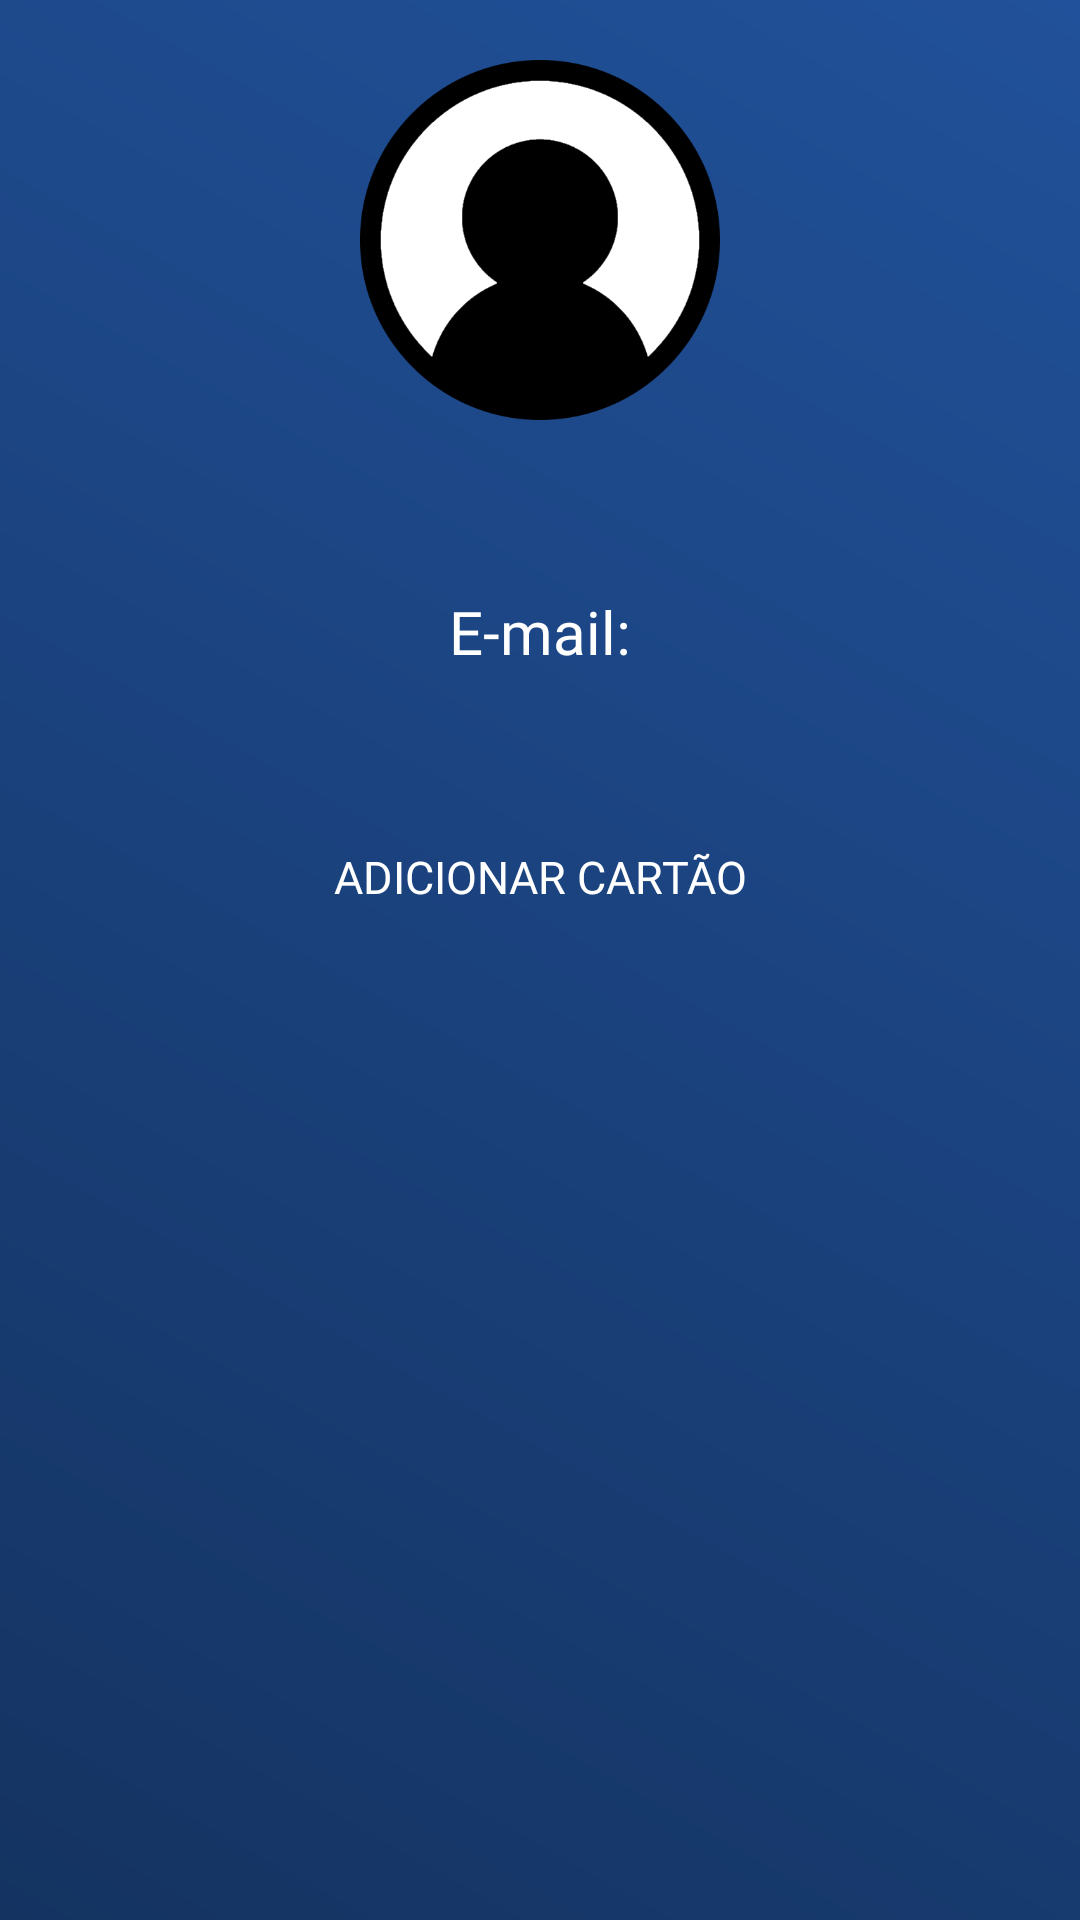

Android layout source for this screen:
<!-- AndroidManifest.xml: application theme Theme.Trabalho0706 -->
<!-- res/layout/activity_user_details.xml -->
<?xml version="1.0" encoding="utf-8"?>
<RelativeLayout xmlns:android="http://schemas.android.com/apk/res/android"
    xmlns:app="http://schemas.android.com/apk/res-auto"
    xmlns:tools="http://schemas.android.com/tools"
    android:layout_width="match_parent"
    android:layout_height="match_parent"
    android:background="@drawable/gradiant_main"
    tools:context=".ui.activities.UserDetailsActivity">

    <ImageView
        android:id="@+id/icon"
        android:layout_width="120dp"
        android:layout_height="120dp"
        android:layout_centerHorizontal="true"
        android:layout_marginTop="20dp"
        android:src="@drawable/icon" />

    <TextView
        android:id="@+id/name"
        android:layout_width="wrap_content"
        android:layout_height="wrap_content"
        android:layout_below="@id/icon"
        android:layout_centerHorizontal="true"
        android:layout_marginTop="20dp"
        android:fontFamily="@font/roboto_regular"
        android:textColor="@color/white"
        android:textSize="20dp" />

    <TextView
        android:layout_width="wrap_content"
        android:layout_height="wrap_content"
        android:layout_below="@id/name"
        android:layout_centerHorizontal="true"
        android:layout_marginTop="10dp"
        android:fontFamily="@font/roboto_regular"
        android:text="@string/e_mail"
        android:textColor="@color/white"
        android:textSize="20dp" />

        <TextView
            android:id="@+id/email"
            android:layout_below="@id/name"
            android:layout_marginTop="40dp"
            android:layout_centerHorizontal="true"
            android:layout_width="wrap_content"
            android:layout_height="wrap_content"
            android:fontFamily="@font/roboto_regular"
            android:textSize="15dp"
            android:textColor="@color/white"/>

    <Button
        android:id="@+id/registerBtn"
        android:layout_width="match_parent"
        android:layout_height="50dp"
        android:layout_below="@id/email"
        android:layout_marginHorizontal="100dp"
        android:layout_marginTop="20dp"
        android:background="@drawable/green_border"
        android:fontFamily="@font/roboto_regular"
        android:text="@string/adicionar_cart_o"
        android:textColor="@color/white"
        android:textSize="15dp" />

    <RelativeLayout
        android:visibility="invisible"
        android:id="@+id/relative01"
        android:layout_width="wrap_content"
        android:layout_below="@id/registerBtn"
        android:layout_marginTop="20dp"
        android:layout_marginHorizontal="40dp"
        android:layout_height="wrap_content">

        <TextView
            android:id="@+id/cardnumber"
            android:layout_width="wrap_content"
            android:layout_height="wrap_content"
            android:layout_marginTop="5dp"
            android:fontFamily="@font/roboto_regular"
            android:text="@string/n_mero"
            android:textColor="@color/white"
            android:textSize="15dp" />

        <EditText
            android:id="@+id/textnumber"
            android:layout_width="match_parent"
            android:layout_height="40dp"
            android:layout_below="@id/cardnumber"
            android:background="@drawable/border_white"
            android:gravity="center"
            android:textColor="@color/white" />

    </RelativeLayout>

    <RelativeLayout
        android:visibility="invisible"
        android:id="@+id/relative02"
        android:layout_width="wrap_content"
        android:layout_below="@id/relative01"
        android:layout_marginTop="20dp"
        android:layout_marginHorizontal="40dp"
        android:layout_height="wrap_content">

        <TextView
            android:id="@+id/cardname"
            android:layout_width="wrap_content"
            android:layout_height="wrap_content"
            android:layout_marginTop="5dp"
            android:fontFamily="@font/roboto_regular"
            android:text="@string/nome_com_est_no_cart_o"
            android:textColor="@color/white"
            android:textSize="15dp" />

        <EditText
            android:id="@+id/textname"
            android:layout_width="match_parent"
            android:layout_height="40dp"
            android:layout_below="@id/cardname"
            android:background="@drawable/border_white"
            android:gravity="center"
            android:textColor="@color/white" />

    </RelativeLayout>


    <RelativeLayout
        android:id="@+id/relative03"
        android:layout_width="wrap_content"
        android:layout_height="wrap_content"
        android:layout_below="@id/relative02"
        android:layout_marginHorizontal="40dp"
        android:layout_marginTop="20dp"
        android:visibility="invisible">

        <TextView
            android:id="@+id/cardvenc"
            android:layout_width="wrap_content"
            android:layout_height="wrap_content"
            android:layout_marginTop="5dp"
            android:fontFamily="@font/roboto_regular"
            android:text="@string/vencimento"
            android:textColor="@color/white"
            android:textSize="15dp" />

        <TextView
            android:id="@+id/cardmes"
            android:layout_width="wrap_content"
            android:layout_height="wrap_content"
            android:layout_below="@id/cardvenc"
            android:layout_marginTop="5dp"
            android:fontFamily="@font/roboto_regular"
            android:text="@string/m_s"
            android:textColor="@color/white"
            android:textSize="15dp" />

        <EditText
            android:id="@+id/textmes"
            android:layout_width="50dp"
            android:layout_height="40dp"
            android:layout_below="@id/cardmes"
            android:background="@drawable/border_white"
            android:gravity="center"
            android:textColor="@color/white" />

        <TextView
            android:id="@+id/cardano"
            android:layout_width="wrap_content"
            android:layout_height="wrap_content"
            android:layout_below="@id/cardvenc"
            android:layout_marginLeft="70dp"
            android:layout_marginTop="5dp"
            android:layout_toRightOf="@id/cardmes"
            android:fontFamily="@font/roboto_regular"
            android:text="@string/ano"
            android:textColor="@color/white"
            android:textSize="15dp" />

        <EditText
            android:id="@+id/textano"
            android:layout_width="70dp"
            android:layout_height="40dp"
            android:layout_below="@id/cardmes"
            android:layout_marginLeft="70dp"
            android:layout_toRightOf="@id/cardmes"
            android:background="@drawable/border_white"
            android:gravity="center"
            android:textColor="@color/white" />

        <TextView
            android:id="@+id/cardcod"
            android:layout_width="wrap_content"
            android:layout_height="wrap_content"
            android:layout_marginLeft="70dp"
            android:layout_marginTop="5dp"
            android:layout_toRightOf="@id/cardano"
            android:fontFamily="@font/roboto_regular"
            android:text="@string/c_digo_de_seguran_a"
            android:textColor="@color/white"
            android:textSize="15dp" />

        <EditText
            android:id="@+id/textcod"
            android:layout_width="130dp"
            android:layout_height="40dp"
            android:layout_below="@id/cardcod"
            android:layout_marginLeft="70dp"
            android:layout_marginTop="7dp"
            android:layout_toRightOf="@id/cardano"
            android:background="@drawable/border_white"
            android:gravity="center"
            android:textColor="@color/white" />

    </RelativeLayout>

    <Button
        android:visibility="invisible"
        android:id="@+id/finalBtn"
        android:layout_width="match_parent"
        android:layout_height="50dp"
        android:layout_below="@id/relative03"
        android:layout_marginHorizontal="100dp"
        android:layout_marginTop="20dp"
        android:background="@drawable/green_border"
        android:fontFamily="@font/roboto_regular"
        android:text="@string/concluir"
        android:textColor="@color/white"
        android:textSize="15dp" />




</RelativeLayout>
<!-- resources referenced by this layout -->
<resources>
  <color name="white">#FFFFFFFF</color>
  <!-- drawable border_white (drawable) -->
  <?xml version="1.0" encoding="utf-8"?>
  <shape xmlns:android="http://schemas.android.com/apk/res/android">
  
      <solid android:color="@color/darkgrey"></solid>
      <corners android:radius="5dp"/>
      <stroke android:width="2dp" android:color="@color/black"/>
  
  
  </shape>
  <!-- drawable gradiant_main (drawable) -->
  <?xml version="1.0" encoding="utf-8"?>
  <shape xmlns:android="http://schemas.android.com/apk/res/android">
  
      <gradient android:startColor="@color/darkBlue"
              android:endColor="@color/darkLBlue"
              android:angle="45"
              />
  
  
  
  
  </shape>
  <!-- drawable icon: png bitmap (drawable-v24, 25489 bytes) -->
  <string name="adicionar_cart_o">adicionar cartão</string>
  <string name="ano">Ano:</string>
  <string name="c_digo_de_seguran_a">Código de segurança:</string>
  <string name="concluir">concluir</string>
  <string name="e_mail">E-mail:</string>
  <string name="m_s">Mês:</string>
  <string name="n_mero">Número:</string>
  <string name="nome_com_est_no_cart_o">Nome(com está no cartão):</string>
  <string name="vencimento">Vencimento:</string>
  <style name="Theme.Trabalho0706" parent="Theme.AppCompat.Light.NoActionBar">
          
          <item name="colorPrimary">@color/purple_500</item>
          <item name="colorPrimaryVariant">@color/purple_700</item>
          <item name="colorOnPrimary">@color/white</item>
          
          <item name="colorSecondary">@color/teal_200</item>
          <item name="colorSecondaryVariant">@color/teal_700</item>
          <item name="colorOnSecondary">@color/black</item>
          
          <item name="android:statusBarColor" tools:targetApi="l">?attr/colorPrimaryVariant</item>
          
      </style>
  <color name="darkgrey">#393838</color>
  <color name="black">#FF000000</color>
  <color name="darkBlue">#143361</color>
  <color name="darkLBlue">#21519A</color>
  <color name="purple_500">#FF6200EE</color>
  <color name="purple_700">#FF3700B3</color>
  <color name="teal_200">#FF03DAC5</color>
  <color name="teal_700">#FF018786</color>
</resources>
